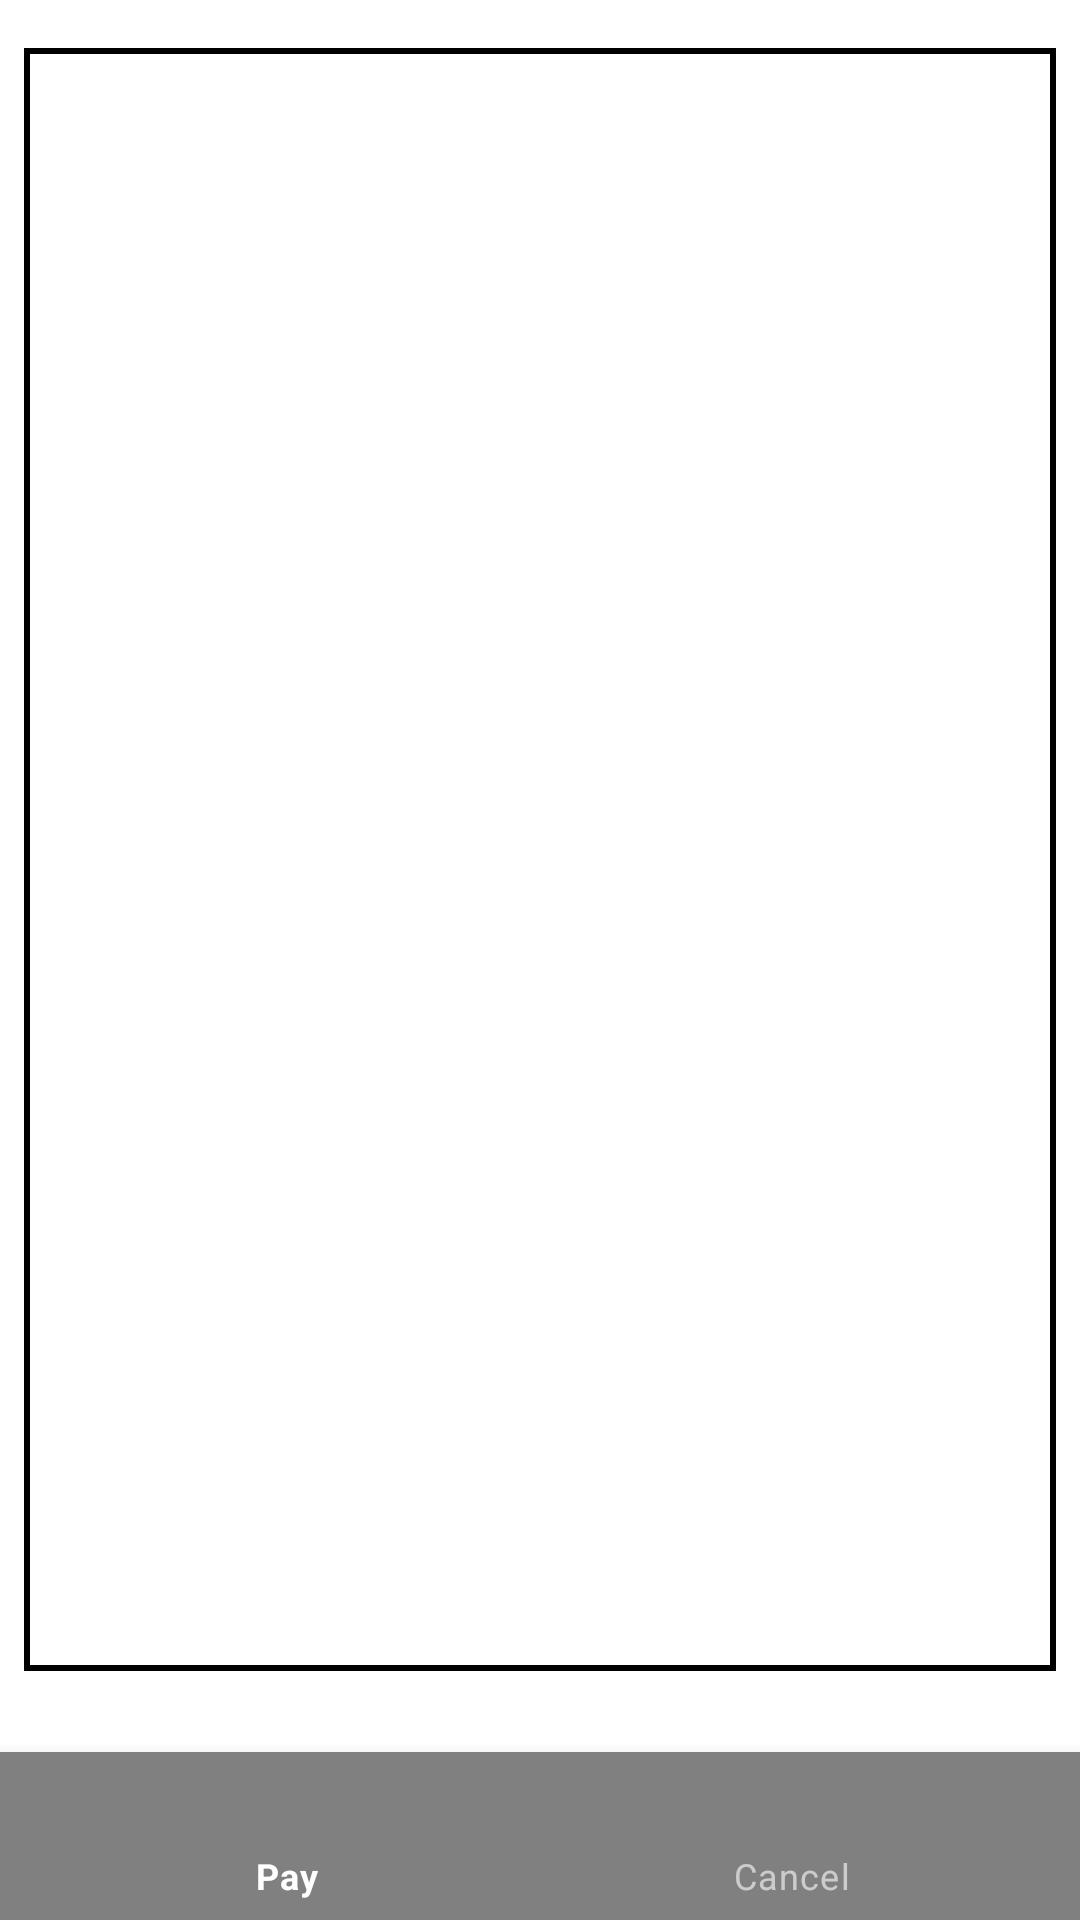

Write the Android layout XML for this screen, with the resource values it uses.
<!-- AndroidManifest.xml: application theme Theme.ManageDevices -->
<!-- res/layout/activity_list_devices_cart.xml -->
<?xml version="1.0" encoding="utf-8"?>
<androidx.constraintlayout.widget.ConstraintLayout xmlns:android="http://schemas.android.com/apk/res/android"
    xmlns:app="http://schemas.android.com/apk/res-auto"
    android:layout_width="match_parent"
    android:layout_height="match_parent">

    <ListView
        android:id="@+id/list_devices_listview"
        android:layout_width="match_parent"
        android:layout_height="0dp"
        android:layout_marginStart="8dp"
        android:layout_marginTop="16dp"
        android:layout_marginEnd="8dp"
        android:layout_marginBottom="8dp"
        android:background="@drawable/bordure_listview"
        app:layout_constraintBottom_toTopOf="@id/payment_value_textview"
        app:layout_constraintEnd_toEndOf="parent"
        app:layout_constraintStart_toStartOf="parent"
        app:layout_constraintTop_toTopOf="parent" />

    <com.google.android.material.textview.MaterialTextView
        android:id="@+id/payment_value_textview"
        android:layout_width="wrap_content"
        android:layout_height="wrap_content"
        app:layout_constraintBottom_toTopOf="@id/pay_cancel_bottomNavigationView"
        app:layout_constraintEnd_toEndOf="@id/list_devices_listview" />

    <com.google.android.material.bottomnavigation.BottomNavigationView
        android:id="@+id/pay_cancel_bottomNavigationView"
        style="@style/Widget.MaterialComponents.BottomNavigationView.Colored"
        android:layout_width="match_parent"
        android:layout_height="wrap_content"
        app:layout_constraintBottom_toBottomOf="parent"
        app:layout_constraintEnd_toEndOf="parent"
        app:layout_constraintStart_toStartOf="parent"
        app:menu="@menu/menu_pay_cancel" />

</androidx.constraintlayout.widget.ConstraintLayout>
<!-- resources referenced by this layout -->
<resources>
  <!-- drawable bordure_listview (drawable) -->
  <?xml version="1.0" encoding="utf-8"?>
  <shape xmlns:android="http://schemas.android.com/apk/res/android" android:shape="rectangle" >
      <solid android:color="#FFF" />
      <stroke android:width="2dip" android:color="@color/black" />
  </shape>
  <style name="Theme.ManageDevices" parent="Theme.MaterialComponents.DayNight.DarkActionBar">
          
          <item name="colorPrimary">@color/grey_dark</item>
          <item name="colorPrimaryVariant">@color/grey_light</item>
          <item name="colorOnPrimary">@color/white</item>
          
          <item name="colorSecondary">@color/black</item>
          <item name="colorSecondaryVariant">@color/teal_700</item>
          <item name="colorOnSecondary">@color/black</item>
          
          <item name="android:statusBarColor" tools:targetApi="l">?attr/colorPrimaryVariant</item>
          
          <item name="android:windowDisablePreview">true</item>
      </style>
  <color name="black">#FF000000</color>
  <color name="grey_dark">#808080</color>
  <color name="grey_light">#DCDCDC</color>
  <color name="white">#FFFFFFFF</color>
  <color name="teal_700">#FF018786</color>
</resources>
